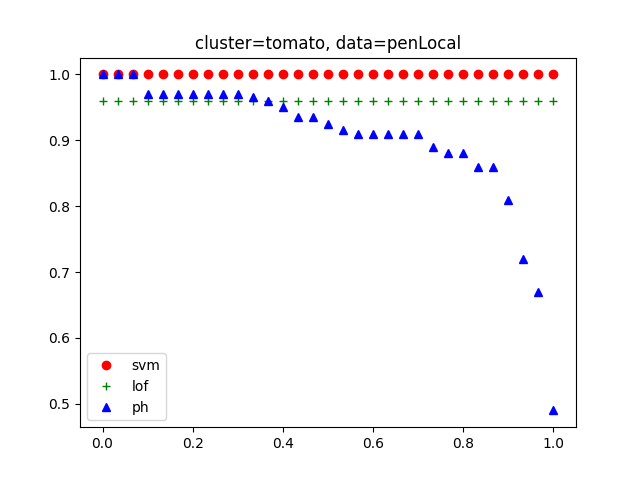

Data behind this chart, as committed beside it:
, argument, ph, lof, svm
0, ('tomato', 26), 1.0, 0.96, 1.0
1, ('tomato', 27), 1.0, 0.96, 1.0
2, ('tomato', 30), 1.0, 0.96, 1.0
3, ('tomato', 20), 0.97, 0.96, 1.0
4, ('tomato', 21), 0.97, 0.96, 1.0
5, ('tomato', 22), 0.97, 0.96, 1.0
6, ('tomato', 23), 0.97, 0.96, 1.0
7, ('tomato', 24), 0.97, 0.96, 1.0
8, ('tomato', 25), 0.97, 0.96, 1.0
9, ('tomato', 31), 0.97, 0.96, 1.0
10, ('tomato', 15), 0.965, 0.96, 1.0
11, ('tomato', 32), 0.96, 0.96, 1.0
12, ('tomato', 14), 0.95, 0.96, 1.0
13, ('tomato', 16), 0.935, 0.96, 1.0
14, ('tomato', 18), 0.935, 0.96, 1.0
15, ('tomato', 19), 0.925, 0.96, 1.0
16, ('tomato', 17), 0.915, 0.96, 1.0
17, ('tomato', 28), 0.91, 0.96, 1.0
18, ('tomato', 29), 0.91, 0.96, 1.0
19, ('tomato', 35), 0.91, 0.96, 1.0
20, ('tomato', 36), 0.91, 0.96, 1.0
21, ('tomato', 37), 0.91, 0.96, 1.0
22, ('tomato', 13), 0.89, 0.96, 1.0
23, ('tomato', 34), 0.88, 0.96, 1.0
24, ('tomato', 38), 0.88, 0.96, 1.0
25, ('tomato', 11), 0.86, 0.96, 1.0
26, ('tomato', 33), 0.86, 0.96, 1.0
27, ('tomato', 10), 0.81, 0.96, 1.0
28, ('tomato', 9), 0.72, 0.96, 1.0
29, ('tomato', 8), 0.67, 0.96, 1.0
30, ('tomato', 12), 0.49, 0.96, 1.0
